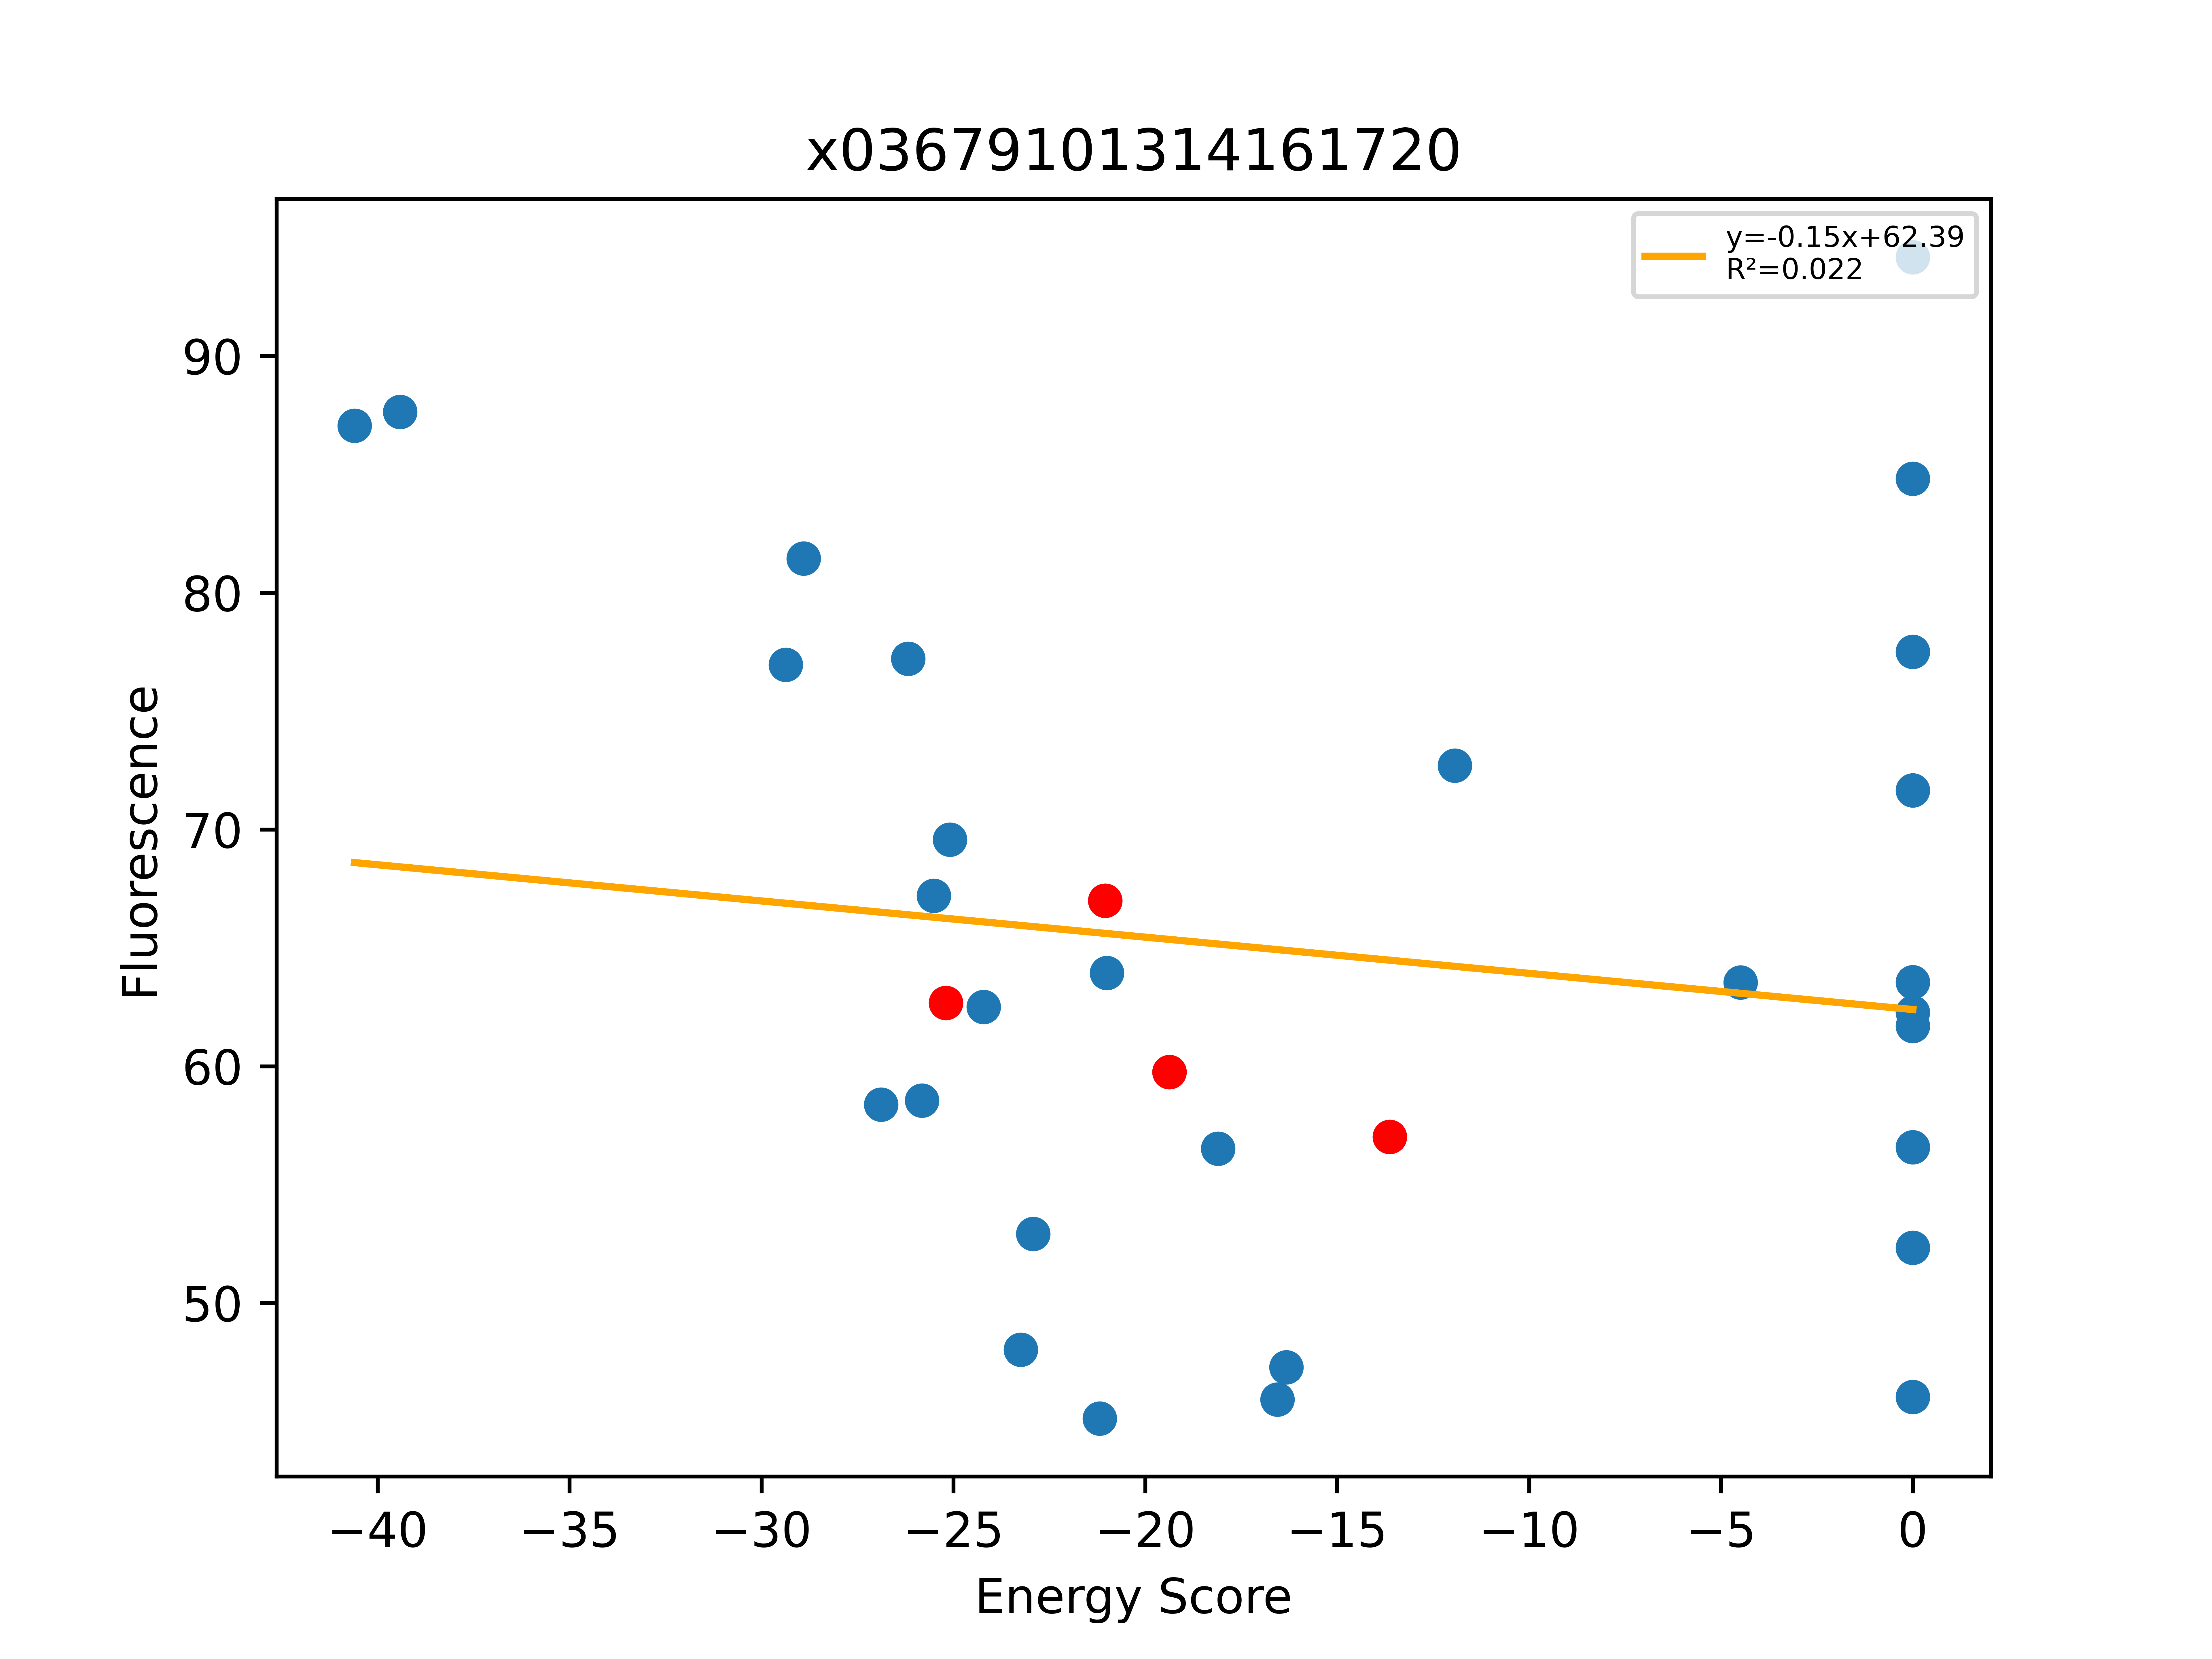

Data behind this chart, as committed beside it:
, Sequence, EnergyScore, Fluorescence, FluorStdDev, PercentGpa, PercentGpaStdDev, MaltosePercentDiff, Dimer, Monomer, DimerDiff, VDWDimer, VDWDiff, HBONDDimer, HBONDDiff, IMM1Dimer, IMM1Diff, SequenceProbability, DimerSasa, MonomerSasa, startXShift, xShift, xShiftDiff, startCrossingAngle
0, LLLALLYTLTFLLAVLTLILI, -40.6, 95587, 11833, 87.05, 10.78, -100.0, -398.7, -358.1, -7.598, -57.34, -0.08907, -94.68, -0.09641, -246.7, -7.413, 2.19109e-05, 3644, 4691, 9.145, 8.708, 0.4362, 25.15
1, LLLALLYTLTFLLSVLTLILI, -39.41, 96234, 13269, 87.64, 12.08, -100.0, -412.5, -373.1, -8.079, -55.28, -0.6804, -108.5, -0.08486, -248.7, -7.314, 3.42118e-05, 3680, 4714, 9.145, 8.939, 0.2055, 25.15
2, LLLALLGFLTFLLAVLTLILI, -29.37, 84497, 12289, 76.95, 11.19, -100.0, -375.6, -346.2, 15.54, -54.42, 2.836, -80.83, 13.75, -240.3, -1.051, 9.91336e-05, 3654, 4626, 9.145, 8.708, 0.4362, 25.15
3, LLLALLSTLTFLLSVLTLILI, -28.9, 89430, 10332, 81.44, 9.409, -100.0, -422.6, -393.7, -18.18, -64.66, -10.06, -113.3, -4.941, -244.6, -3.183, 4.00638e-05, 3664, 4605, 9.145, 8.939, 0.2055, 25.15
4, LLLALLGLLTFLLAVLTLILI, -26.88, 64099, 8482, 58.38, 7.725, -89.19, -390.8, -363.9, 0.3515, -69.82, -12.56, -80.83, 13.75, -240.1, -0.8356, 0.0001322, 3613, 4590, 9.145, 8.708, 0.4362, 25.15
5, LLLGLLYYLIGLLAILTLILI, -26.18, 84784, 9297, 77.21, 8.467, -100.0, -379.8, -353.6, -5.17, -69, -3.278, -67.09, 1.27898e-13, -243.7, -1.893, 2.23079e-05, 3620, 4776, 8.636, 7.963, 0.6727, 23.92
6, LLLALLGSLTFLLAVLTLILI, -25.82, 64294, 8731, 58.55, 7.952, -82.34, -394.4, -368.5, -3.251, -60.15, -2.897, -96.11, -1.525, -238.1, 1.172, 0.0001747, 3661, 4555, 9.145, 8.708, 0.4362, 25.15
7, LLLGLLWYLIGLLAILTLILI, -25.51, 73780, 2575, 67.19, 2.345, -90.27, -391.6, -366.1, -17, -78.93, -13.2, -67.09, 1.27898e-13, -245.6, -3.803, 4.46157e-05, 3573, 4797, 8.636, 7.963, 0.6727, 23.92
8, LLLGLLFYLIGLLAILTLILI, -25.19, 68820, 9045, 62.68, 8.238, -100.0, -374.6, -349.5, -16.13, -65.73, -10.34, -67.09, -0.000482, -241.8, -5.788, 0.0001186, 3689, 0.0, 8.636, 7.963, 0.6727, 23.92
9, LLLALLGLLTFLLSVLTLILI, -25.09, 76393, 9488, 69.57, 8.641, -100.0, -403.9, -378.8, 0.4761, -67.08, -12.48, -94.62, 13.75, -242.2, -0.7933, 0.0002064, 3656, 4614, 9.145, 8.939, 0.2055, 25.15
10, LLLALLGSLTFLLSVLTLILI, -24.21, 68633, 9471, 62.5, 8.626, -81.54, -407.7, -383.5, -3.315, -58.32, -3.716, -109.9, -1.525, -239.5, 1.927, 0.0001364, 3724, 4579, 9.145, 8.939, 0.2055, 25.15
11, LLLGLLFLLIGLLAILTLILI, -23.24, 52735, 6683, 48.03, 6.087, -94.25, -389.1, -365.9, -14.49, -83.16, -17.43, -67.09, 1.27898e-13, -238.9, 2.944, 0.0002101, 3569, 4657, 8.636, 7.963, 0.6727, 23.92
12, LLLGLLFFLIGLLAILTLILI, -22.92, 58105, 6456, 52.92, 5.88, -82.36, -370.4, -347.5, 4.212, -63.14, 2.583, -67.09, 1.27898e-13, -240.2, 1.629, 0.0001576, 3575, 4717, 8.636, 7.963, 0.6727, 23.92
13, LLLGLLLFLFGLLTILTLILI, -21.18, 49543, 3036, 45.12, 2.764, -67.52, -377.9, -356.8, 2.071, -56.62, -2.38, -75.25, 5.621, -246.1, -1.17, 6.52297e-05, 3761, 4717, 8.514, 8.492, 0.02245, 40.27
14, LLLALLGTLTFLLAVLTLILI, -21.04, 73563, 5986, 66.99, 5.452, -100.0, -391.1, -370.1, -15.1, -57.25, -8.584, -94.59, -0.000161, -239.3, -6.519, 5.82369e-05, 3757, 0.0, 9.145, 8.708, 0.4362, 25.15
15, LLLALLGTLTALLSVLTLILI, -21, 70211, 6104, 63.94, 5.559, -90.89, -404.6, -383.6, -0.2008, -59.84, -5.242, -108.4, 0.01137, -236.4, 5.03, 5.13177e-05, 3682, 4448, 9.145, 8.939, 0.2055, 25.15
16, LLLALLGTLTFLLSVLTLILI, -19.37, 65612, 2926, 59.75, 2.665, -92.42, -404.4, -385, -12.11, -54.6, -7.023, -108.4, 1.566, -241.4, -6.651, 9.09313e-05, 3870, 0.0, 9.145, 8.939, 0.2055, 25.15
17, LLLGLLLFLFGLLSTLTLILI, -18.1, 62059, 1891, 56.52, 1.722, -83.74, -383.1, -365, -3.048, -44.35, 9.896, -94.67, -13.79, -244.1, 0.8457, 4.57121e-05, 3783, 4665, 8.514, 8.492, 0.02245, 40.27
18, LLLGLLLFLFGLLYILTLILI, -16.55, 50422, 8573, 45.92, 7.807, -100.0, -362.5, -346, 17.48, -45.53, 8.709, -67.2, 13.67, -249.8, -4.899, 5.57017e-05, 3803, 4810, 8.514, 8.492, 0.02245, 40.27
19, LLLGLLLFLFGLLSYLTLILI, -16.33, 51913, 9693, 47.28, 8.828, -100.0, -370.7, -354.4, 9.286, -42.06, 12.18, -80.88, 1.56319e-13, -247.8, -2.891, 3.90351e-05, 3766, 4765, 8.514, 8.492, 0.02245, 40.27
20, LLLGLLLFLFGLLSILTLILI, -13.63, 62610, 3487, 57.02, 3.175, -82.94, -380, -366.4, -7.477, -54.24, -0.6588, -80.88, 1.577, -244.9, -8.395, 0.0001305, 3903, 0.0, 8.514, 8.492, 0.02245, 40.27
21, LLLGLLLWLFGLLSILTLILI, -11.94, 79824, 9000, 72.7, 8.197, -100.0, -394, -382, -13.96, -64.58, -10.34, -80.88, 1.56319e-13, -248.5, -3.621, 9.81674e-05, 3805, 4824, 8.514, 8.492, 0.02245, 40.27
22, LLLLLLGTLTFLLAVLTLILI, -4.488, 69760, 9696, 63.53, 8.83, -100.0, -371.4, -366.9, 19.74, -34.6, 22.65, -94.59, -2.70006e-13, -242.2, -2.912, 6.87945e-05, 3622, 4632, 9.145, 8.708, 0.4362, 25.15
23, LLLGLLFYLIYLLAILTLILI, 0.0, 93127, 0.0, 84.81, 0.0, , -119.5, -351.4, 255.1, 197.4, 263.1, -67.09, 1.27898e-13, -249.8, -7.986, 4.46157e-05, 3547, 4841, 8.636, 7.963, 0.6727, 23.92
24, LLLGLLFYLIFLLAILTLILI, 0.0, 67747, 10348, 61.7, 9.424, -100.0, 6799, -347.4, 7173, 7113, 7179, -67.09, 1.27898e-13, -247.6, -5.754, 0.0001186, 3549, 4816, 8.636, 7.963, 0.6727, 23.92
25, LLLGLLLFLFILLSILTLILI, 0.0, 57461, 19247, 52.33, 17.53, , 76561, -378.5, 76941, 76892, 76946, -80.88, -0.005426, -250.1, -5.176, 0.000164, 3727, 4776, 8.514, 8.492, 0.02245, 40.27
26, LLLGLLLFLFYLLSILTLILI, 0.0, 78682, 5882, 71.66, 5.357, -100.0, 905.9, -367, 1286, 1232, 1287, -73.5, 7.377, -253, -8.125, 9.81674e-05, 3703, 4848, 8.514, 8.492, 0.02245, 40.27
27, LLLILLGTLTFLLSVLTLILI, 0.0, 68378, 11841, 62.27, 10.78, -100.0, -330.9, -379.4, 73.5, 20.32, 74.92, -108.4, -0.02042, -242.8, -1.396, 0.0001013, 3661, 4656, 9.145, 8.939, 0.2055, 25.15
28, LLLALLGTLTILLAVLTLILI, 0.0, 62120, 12410, 56.57, 11.3, -83.52, -348.1, -374.5, 42.99, -20.78, 36.47, -89.04, 5.548, -238.3, 0.9698, 7.32286e-05, 3594, 4495, 9.145, 8.708, 0.4362, 25.15
29, LLLALLGTLTILLSVLTLILI, 0.0, 50538, 3760, 46.03, 3.424, -80.42, -352, -389.5, 52.39, -8.791, 45.81, -102.8, 5.612, -240.5, 0.9697, 0.0001143, 3669, 4519, 9.145, 8.939, 0.2055, 25.15
30, LLLILLGTLTFLLAVLTLILI, 0.0, 69781, 7508, 63.55, 6.837, -100.0, -117.2, -364.5, 273.9, 218.6, 275.9, -94.6, -0.01021, -241.3, -2.005, 0.0001298, 3625, 4633, 9.145, 8.708, 0.4362, 25.15
31, LLLALLITLTFLLSVLTLILI, 0.0, 85106, 9863, 77.51, 8.982, -100.0, 610.8, -385, 1015, 959.6, 1014, -102.2, 6.177, -246.6, -5.154, 0.0001143, 3629, 4649, 9.145, 8.939, 0.2055, 25.15
32, LLLALLITLTFLLAVLTLILI, 0.0, 103405, 8640, 94.17, 7.868, -91.53, 3733, -370, 4125, 4073, 4130, -94.65, -0.06197, -244.5, -5.207, 7.32286e-05, 3588, 4626, 9.145, 8.708, 0.4362, 25.15
